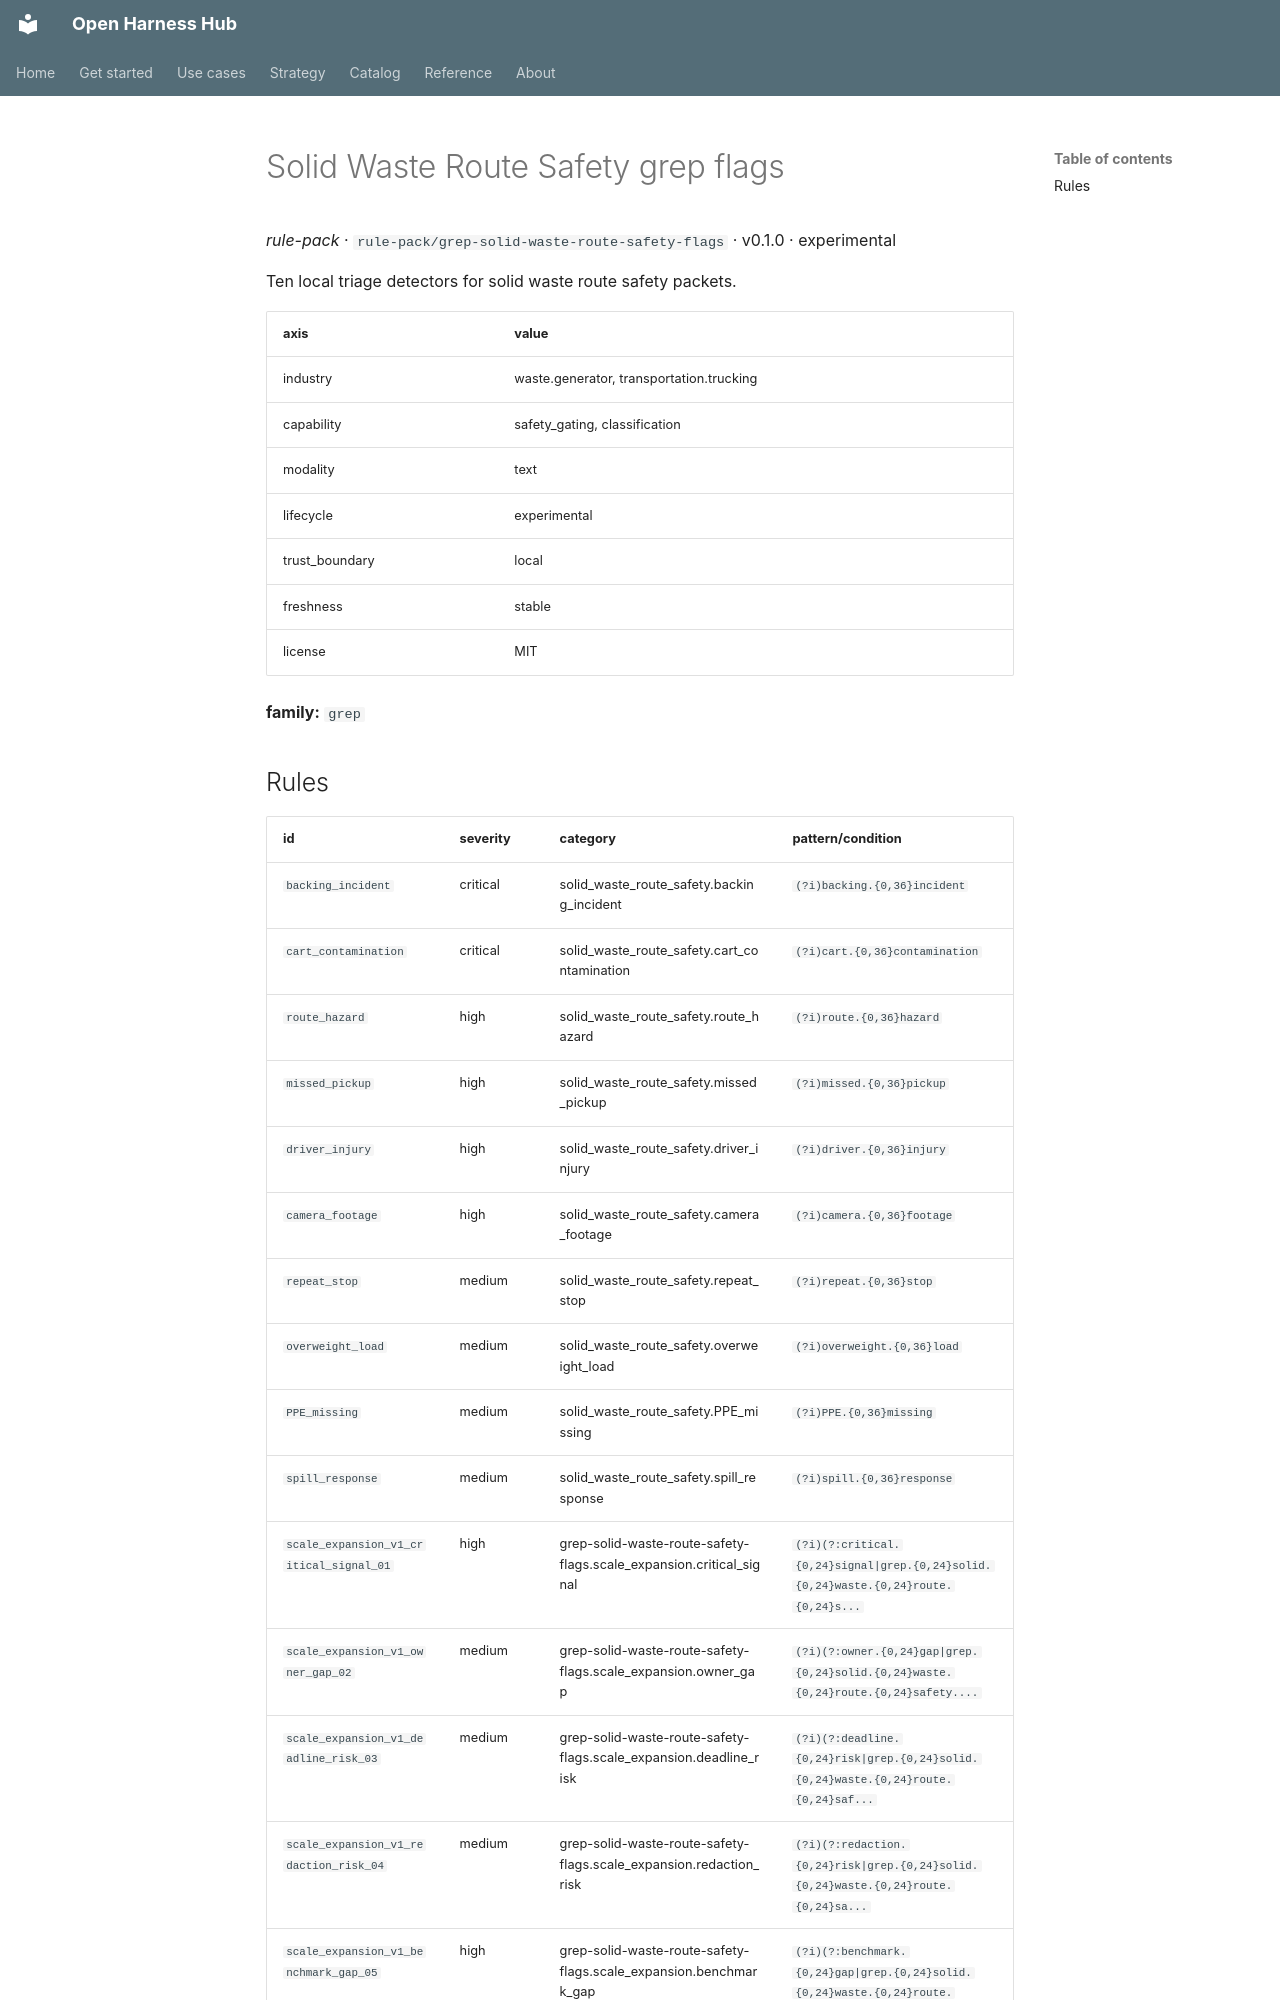

repository: Amarel-Taylor-Scott/open-harness-hub · page: catalog/rule-pack_grep-solid-waste-route-safety-flags/index.html · generator: mkdocs

# Solid Waste Route Safety grep flags

*rule-pack* · `rule-pack/grep-solid-waste-route-safety-flags` · v0.1.0 · experimental

Ten local triage detectors for solid waste route safety packets.

| axis | value |
|---|---|
| industry | waste.generator, transportation.trucking |
| capability | safety_gating, classification |
| modality | text |
| lifecycle | experimental |
| trust_boundary | local |
| freshness | stable |
| license | MIT |



**family:** `grep`
